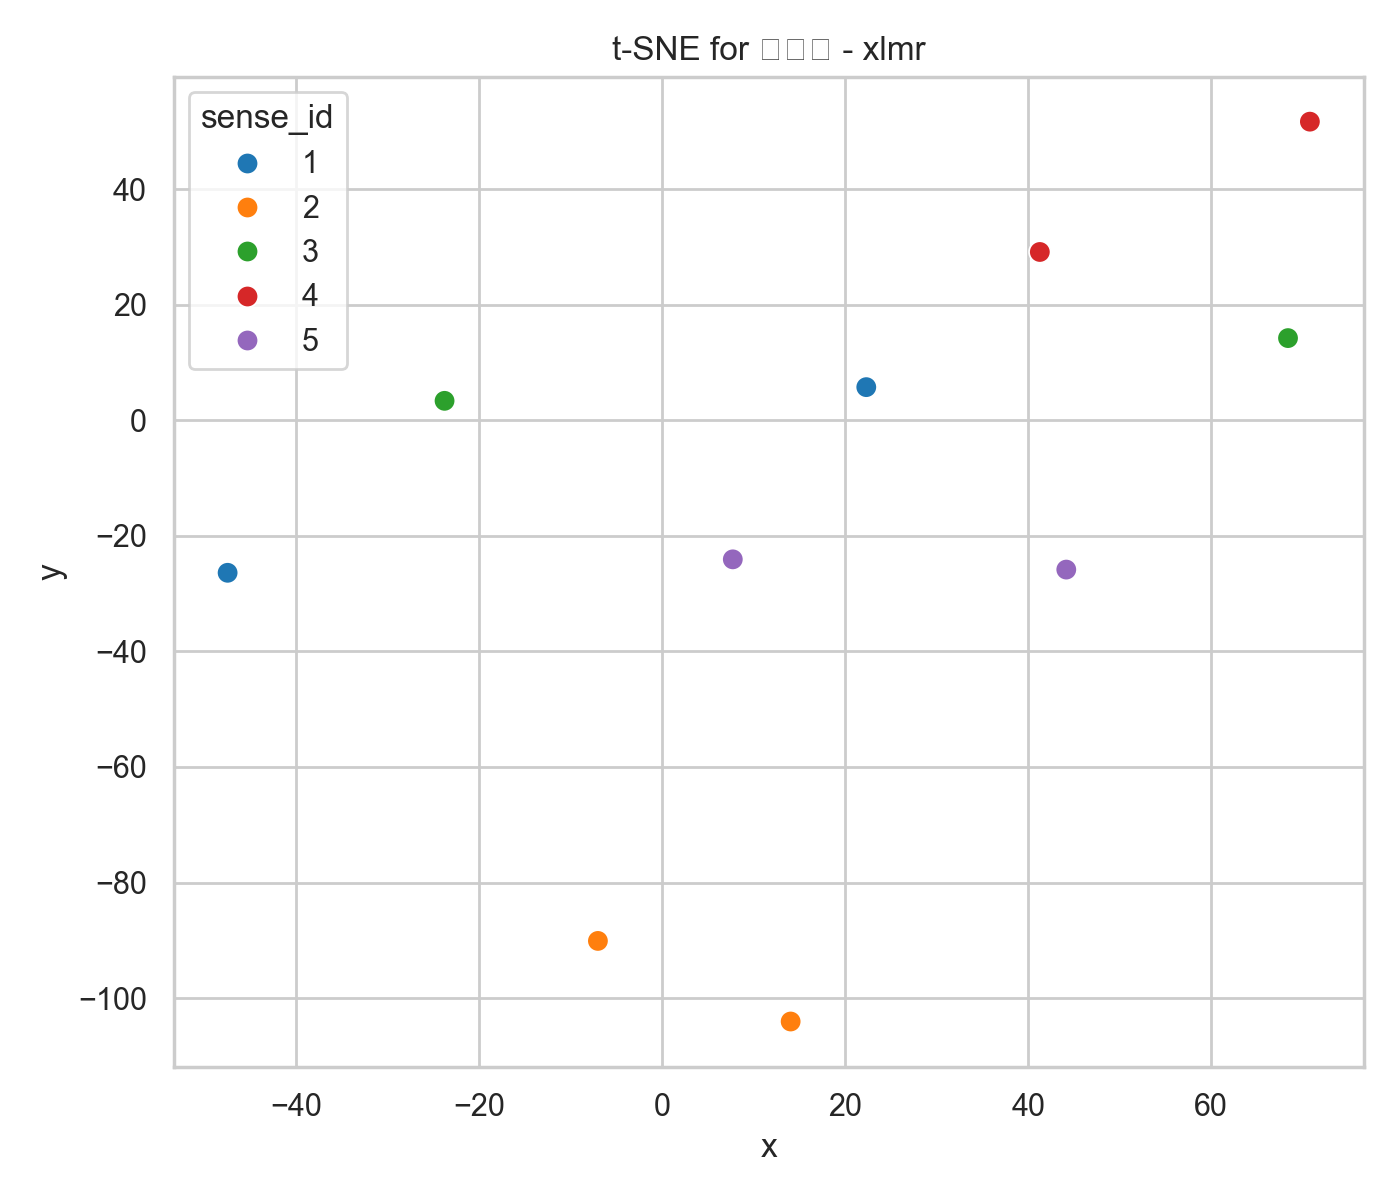

Data behind this chart, as committed beside it:
x, y, sense_id, sentence
22.29, 5.72, 1, ಕಾಲ ದ್ರುತವಾಗಿ ಹಾದುಹೋಗಿ.
-47.52, -26.4, 1, ಮಹಾಭಾರತದ ಕಾಲದಲ್ಲಿ ಅನೇಕ ಯುದ್ಧ ನಡೆದವು.
14.03, -104.1, 2, ಅವನ ಎಡ ಕಾಲು ಮುರಿದಿದೆ.
-7.043, -90.11, 2, ಕಾಲು ನೋವಾಗುತ್ತಿದೆ.
44.16, -25.85, 5, ಬೇಸಿಗೆ ಕಾಲ ತುಂಬಾ ಬಿಸಿಯಾಗಿರುತ್ತವೆ.
7.703, -24.08, 5, ಮುಂಗಾರು ಕಾಲ ಮೂವೆತ್ತೆ ಅಂದಾಗೆ ಬರುತ್ತದೆ.
68.4, 14.21, 3, ಕಾಲ ನೋಡುತ್ತಿರುವುದೇ ಅದು.
-23.81, 3.352, 3, ಕಾಲದ ಸಮಯ ನಿಗದಿತವಾಗಿದೆ.
70.79, 51.66, 4, ಕಾಲ ಬಟ್ಟೆ ಧರಿಸಿ.
41.27, 29.11, 4, ಕಾಲ ಮೇಘ ಗಾಳಿ ಬೀಸುತ್ತಿದೆ.
